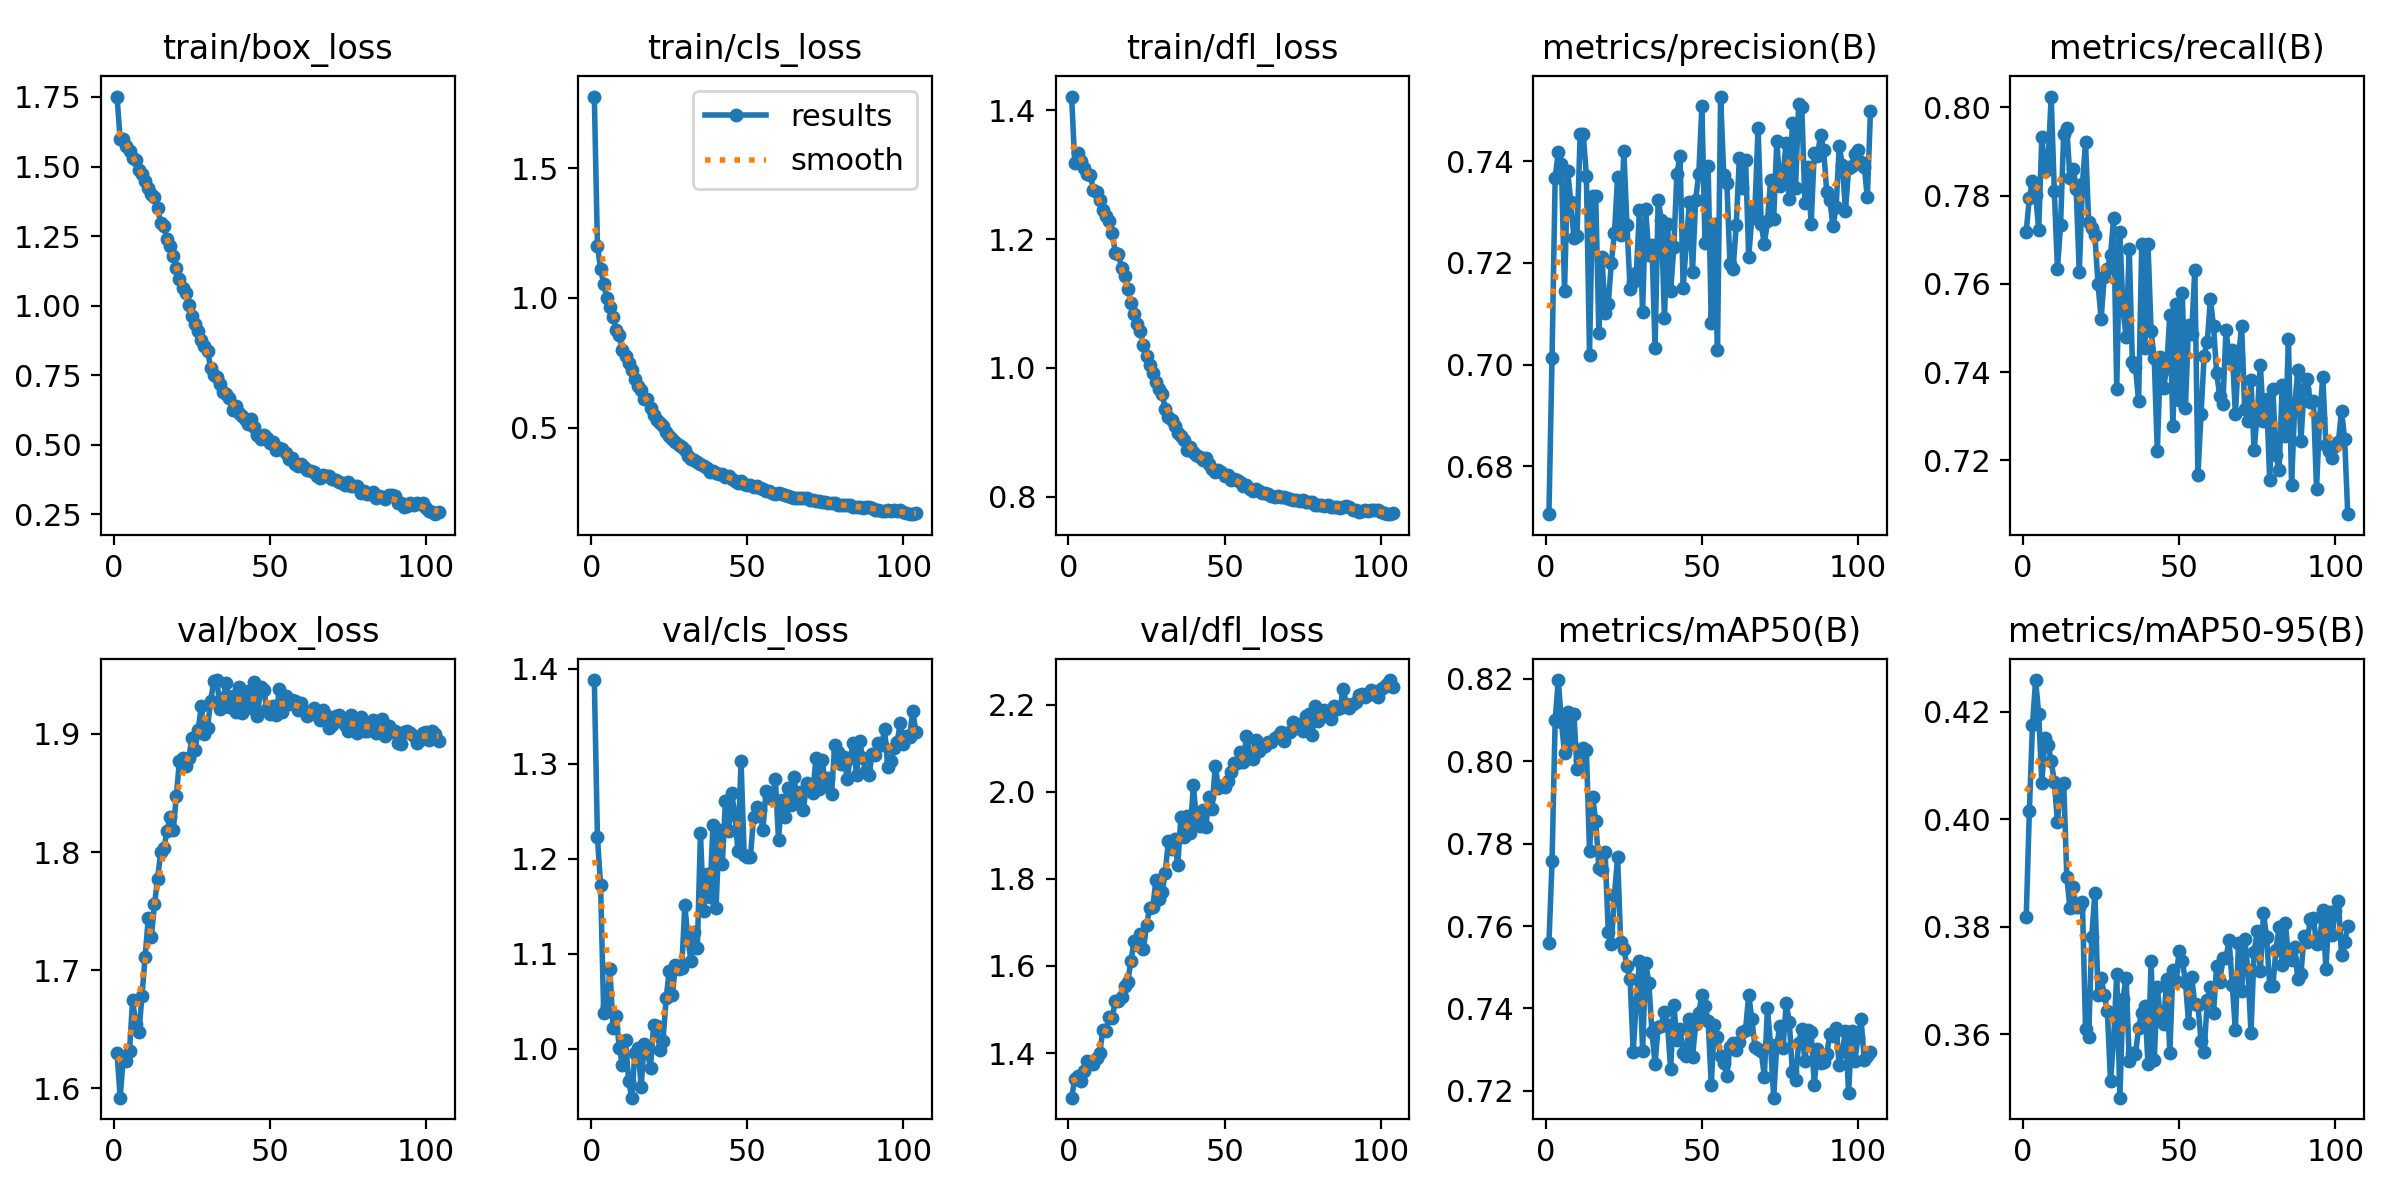

The file beside this chart, header and first rows:
epoch, time, train/box_loss, train/cls_loss, train/dfl_loss, metrics/precision(B), metrics/recall(B), metrics/mAP50(B), metrics/mAP50-95(B), val/box_loss, val/cls_loss, val/dfl_loss, lr/pg0, lr/pg1, lr/pg2
1, 50.13, 1.752, 1.775, 1.422, 0.6706, 0.7718, 0.7559, 0.3817, 1.63, 1.388, 1.298, 0.0006611, 0.0006611, 0.0006611
2, 102.7, 1.599, 1.2, 1.318, 0.7013, 0.7795, 0.7757, 0.4015, 1.592, 1.223, 1.34, 0.001321, 0.001321, 0.001321
3, 156.4, 1.598, 1.113, 1.334, 0.7368, 0.7833, 0.81, 0.4174, 1.625, 1.173, 1.348, 0.001975, 0.001975, 0.001975
4, 208.2, 1.574, 1.055, 1.322, 0.7418, 0.7802, 0.8197, 0.4259, 1.623, 1.038, 1.337, 0.00197, 0.00197, 0.00197
5, 260.2, 1.555, 1.002, 1.31, 0.7394, 0.7723, 0.8096, 0.4195, 1.632, 1.045, 1.359, 0.00196, 0.00196, 0.00196
6, 311.8, 1.532, 0.9649, 1.302, 0.7146, 0.7933, 0.8019, 0.4068, 1.675, 1.084, 1.381, 0.00195, 0.00195, 0.00195
7, 363.5, 1.523, 0.9281, 1.3, 0.7381, 0.7855, 0.8119, 0.415, 1.654, 1.022, 1.375, 0.001941, 0.001941, 0.001941
8, 416.2, 1.489, 0.8768, 1.277, 0.732, 0.7875, 0.8041, 0.4138, 1.647, 1.034, 1.375, 0.001931, 0.001931, 0.001931
9, 468.9, 1.473, 0.8569, 1.273, 0.7249, 0.8024, 0.8115, 0.4108, 1.678, 1.001, 1.39, 0.001921, 0.001921, 0.001921
10, 522.2, 1.448, 0.7991, 1.262, 0.7252, 0.781, 0.7981, 0.407, 1.711, 0.9831, 1.4, 0.001911, 0.001911, 0.001911
11, 573.8, 1.424, 0.7758, 1.245, 0.7453, 0.7634, 0.8002, 0.3994, 1.744, 1.009, 1.453, 0.001901, 0.001901, 0.001901
12, 626.3, 1.403, 0.7516, 1.236, 0.7453, 0.7733, 0.8032, 0.4064, 1.728, 0.966, 1.451, 0.001891, 0.001891, 0.001891
13, 678.2, 1.389, 0.7225, 1.228, 0.7371, 0.794, 0.8027, 0.4067, 1.756, 0.9487, 1.484, 0.001881, 0.001881, 0.001881
14, 729.5, 1.35, 0.688, 1.209, 0.7019, 0.7952, 0.7782, 0.3893, 1.777, 0.9961, 1.481, 0.001871, 0.001871, 0.001871
15, 780.9, 1.298, 0.6604, 1.179, 0.7331, 0.7841, 0.7914, 0.3835, 1.8, 1.001, 1.519, 0.001861, 0.001861, 0.001861
16, 833.3, 1.286, 0.6446, 1.178, 0.7332, 0.786, 0.7855, 0.3874, 1.803, 0.9602, 1.521, 0.001852, 0.001852, 0.001852
17, 886.4, 1.238, 0.6127, 1.155, 0.7062, 0.7814, 0.7742, 0.3837, 1.817, 1.006, 1.53, 0.001842, 0.001842, 0.001842
18, 938.9, 1.215, 0.6096, 1.142, 0.7211, 0.7626, 0.7737, 0.3836, 1.829, 0.9966, 1.553, 0.001832, 0.001832, 0.001832
19, 992, 1.178, 0.5774, 1.122, 0.7101, 0.7825, 0.7781, 0.3845, 1.818, 0.98, 1.564, 0.001822, 0.001822, 0.001822
20, 1044, 1.135, 0.548, 1.101, 0.7119, 0.7921, 0.7586, 0.361, 1.847, 1.025, 1.611, 0.001812, 0.001812, 0.001812
21, 1096, 1.097, 0.5315, 1.084, 0.7201, 0.7741, 0.7556, 0.3594, 1.877, 1.024, 1.656, 0.001802, 0.001802, 0.001802
22, 1147, 1.065, 0.5204, 1.068, 0.7259, 0.7727, 0.7675, 0.3781, 1.88, 0.9989, 1.647, 0.001792, 0.001792, 0.001792
23, 1198, 1.044, 0.5069, 1.057, 0.7369, 0.771, 0.7769, 0.3863, 1.873, 1.009, 1.673, 0.001782, 0.001782, 0.001782
24, 1251, 1.004, 0.4846, 1.035, 0.7254, 0.76, 0.7561, 0.3673, 1.88, 1.053, 1.639, 0.001772, 0.001772, 0.001772
25, 1304, 0.9641, 0.4679, 1.018, 0.742, 0.7521, 0.7544, 0.3705, 1.897, 1.082, 1.693, 0.001762, 0.001762, 0.001762
26, 1357, 0.9325, 0.4572, 1.004, 0.7275, 0.7616, 0.7503, 0.3673, 1.887, 1.057, 1.734, 0.001752, 0.001752, 0.001752
27, 1411, 0.9081, 0.4449, 0.9917, 0.7149, 0.7634, 0.7471, 0.3643, 1.904, 1.089, 1.734, 0.001743, 0.001743, 0.001743
28, 1463, 0.8754, 0.4336, 0.9788, 0.7162, 0.7665, 0.7295, 0.3512, 1.924, 1.084, 1.797, 0.001733, 0.001733, 0.001733
29, 1516, 0.8548, 0.427, 0.9674, 0.7179, 0.7749, 0.7416, 0.359, 1.9, 1.085, 1.755, 0.001723, 0.001723, 0.001723
30, 1566, 0.8367, 0.4143, 0.9591, 0.7303, 0.7362, 0.7514, 0.3711, 1.905, 1.152, 1.77, 0.001713, 0.001713, 0.001713
31, 1618, 0.7772, 0.3905, 0.9359, 0.7103, 0.7717, 0.7297, 0.3482, 1.928, 1.114, 1.814, 0.001703, 0.001703, 0.001703
32, 1671, 0.7515, 0.3816, 0.9234, 0.7306, 0.7542, 0.7511, 0.3666, 1.945, 1.092, 1.888, 0.001693, 0.001693, 0.001693
33, 1723, 0.7424, 0.3765, 0.9188, 0.7215, 0.7479, 0.7463, 0.3705, 1.946, 1.123, 1.868, 0.001683, 0.001683, 0.001683
34, 1776, 0.7193, 0.3688, 0.9096, 0.7235, 0.768, 0.7343, 0.3549, 1.921, 1.106, 1.891, 0.001673, 0.001673, 0.001673
35, 1829, 0.6909, 0.3609, 0.8988, 0.7033, 0.7422, 0.7265, 0.3564, 1.931, 1.227, 1.831, 0.001663, 0.001663, 0.001663
36, 1881, 0.6819, 0.3548, 0.8943, 0.7324, 0.7412, 0.7356, 0.3562, 1.943, 1.145, 1.941, 0.001654, 0.001654, 0.001654
37, 1934, 0.6673, 0.3465, 0.8876, 0.7285, 0.7334, 0.7359, 0.3612, 1.923, 1.184, 1.897, 0.001644, 0.001644, 0.001644
38, 1985, 0.6249, 0.3317, 0.8731, 0.7091, 0.769, 0.7392, 0.3639, 1.932, 1.159, 1.945, 0.001634, 0.001634, 0.001634
39, 2036, 0.6377, 0.3348, 0.8773, 0.7276, 0.7454, 0.7359, 0.3652, 1.919, 1.236, 1.906, 0.001624, 0.001624, 0.001624
40, 2089, 0.6138, 0.3272, 0.8694, 0.7145, 0.7691, 0.7252, 0.3545, 1.94, 1.148, 2.016, 0.001614, 0.001614, 0.001614
41, 2141, 0.6046, 0.3229, 0.865, 0.7231, 0.7492, 0.7409, 0.3735, 1.918, 1.23, 1.93, 0.001604, 0.001604, 0.001604
42, 2194, 0.5941, 0.3218, 0.8618, 0.7376, 0.7431, 0.7324, 0.3552, 1.931, 1.195, 1.922, 0.001594, 0.001594, 0.001594
43, 2246, 0.5763, 0.3128, 0.8563, 0.741, 0.722, 0.735, 0.3687, 1.937, 1.261, 1.958, 0.001584, 0.001584, 0.001584
44, 2298, 0.5917, 0.3159, 0.8601, 0.715, 0.7435, 0.7291, 0.3627, 1.922, 1.23, 1.918, 0.001574, 0.001574, 0.001574
45, 2351, 0.5643, 0.304, 0.8511, 0.7238, 0.7365, 0.7284, 0.362, 1.944, 1.27, 1.988, 0.001564, 0.001564, 0.001564
46, 2403, 0.5356, 0.2943, 0.8427, 0.7319, 0.741, 0.7376, 0.3702, 1.915, 1.246, 1.961, 0.001554, 0.001554, 0.001554
47, 2453, 0.5219, 0.2899, 0.8378, 0.7183, 0.7531, 0.7282, 0.3565, 1.939, 1.208, 2.059, 0.001545, 0.001545, 0.001545
48, 2505, 0.5359, 0.2938, 0.8414, 0.7324, 0.7278, 0.7361, 0.372, 1.937, 1.303, 2.009, 0.001535, 0.001535, 0.001535
49, 2556, 0.5236, 0.286, 0.8383, 0.7375, 0.7554, 0.7389, 0.3699, 1.921, 1.204, 2.012, 0.001525, 0.001525, 0.001525
50, 2609, 0.5047, 0.2818, 0.8325, 0.7508, 0.7337, 0.7432, 0.3755, 1.917, 1.202, 2.011, 0.001515, 0.001515, 0.001515
51, 2661, 0.5089, 0.282, 0.8332, 0.7239, 0.758, 0.7407, 0.3736, 1.924, 1.202, 2.025, 0.001505, 0.001505, 0.001505
52, 2713, 0.4799, 0.2711, 0.8255, 0.7391, 0.732, 0.737, 0.3697, 1.916, 1.244, 2.044, 0.001495, 0.001495, 0.001495
53, 2766, 0.49, 0.2751, 0.8278, 0.7082, 0.7507, 0.7214, 0.3621, 1.938, 1.255, 2.066, 0.001485, 0.001485, 0.001485
54, 2818, 0.4839, 0.2702, 0.8263, 0.7277, 0.7487, 0.736, 0.3706, 1.918, 1.252, 2.066, 0.001475, 0.001475, 0.001475
55, 2870, 0.4708, 0.2653, 0.8226, 0.7028, 0.7632, 0.7332, 0.3656, 1.932, 1.23, 2.09, 0.001465, 0.001465, 0.001465
56, 2921, 0.4499, 0.2586, 0.8166, 0.7527, 0.7167, 0.7284, 0.3654, 1.925, 1.271, 2.069, 0.001455, 0.001455, 0.001455
57, 2972, 0.4534, 0.2585, 0.8175, 0.7374, 0.7305, 0.7268, 0.3587, 1.929, 1.266, 2.128, 0.001446, 0.001446, 0.001446
58, 3023, 0.4317, 0.2511, 0.8119, 0.7357, 0.7437, 0.7236, 0.3567, 1.928, 1.263, 2.088, 0.001436, 0.001436, 0.001436
59, 3076, 0.4228, 0.2473, 0.8092, 0.7198, 0.7469, 0.7307, 0.3663, 1.92, 1.284, 2.074, 0.001426, 0.001426, 0.001426
60, 3128, 0.4321, 0.2478, 0.812, 0.7188, 0.7565, 0.7316, 0.3687, 1.926, 1.22, 2.118, 0.001416, 0.001416, 0.001416
... 44 more rows
